Run: headless pygame with SDL's dummy video driver; simulated clock (each Clock.tick advances the game by its frame time, no real sleeping); random seed 0; keys injected as events and as key.get_pressed() state; no mouse input; restart key R tapped at the start of phases 3 and 4.
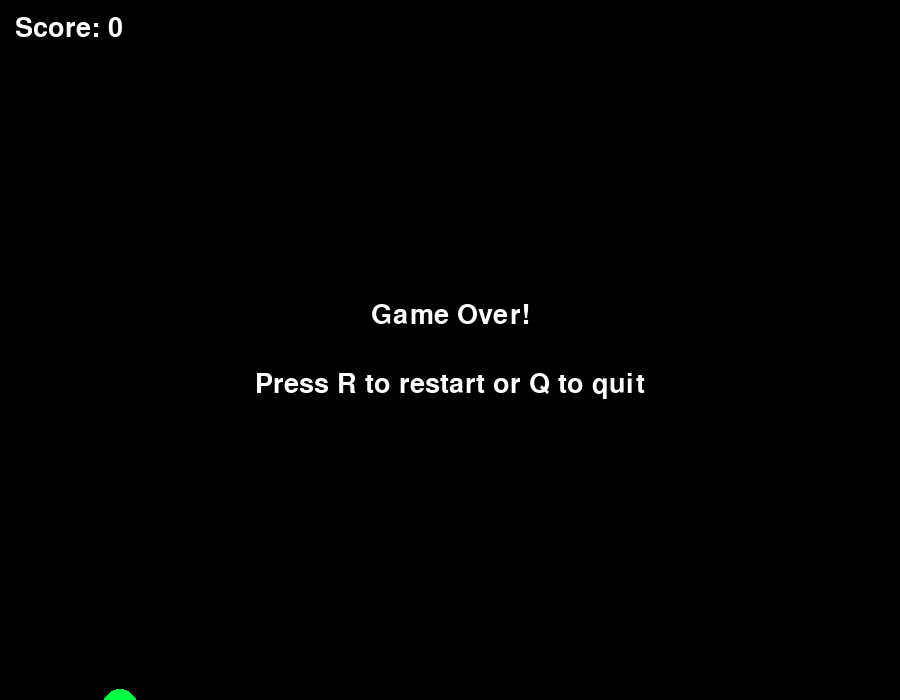
Frame 1 of 4 · flips 1–60 · no input
Frame 2 of 4 · flips 61–180 · tapped SPACE, RETURN · held RIGHT (→), D · screen unchanged from frame 1, image omitted
Frame 3 of 4 · flips 181–300 · tapped R · held DOWN (↓), S · screen unchanged from frame 2, image omitted
Frame 4 of 4 · flips 301–420 · tapped R · held LEFT (←), A, UP (↑), W · screen unchanged from frame 3, image omitted

The pygame program that drew these frames:

"""
Flappy Bird - Navigate a bird through obstacles by controlling its flight.
Press spacebar to make the bird flap its wings and rise. Gravity pulls it down constantly.
Pass through gaps in pipes to score points. Game ends if you hit a pipe or boundary.
"""

import pygame
import random
import sys

# Initialize
pygame.init()

# Constants
SCREEN_WIDTH = 900
SCREEN_HEIGHT = 700
BIRD_RADIUS = 18
PIPE_WIDTH = 90
PIPE_GAP = 220
PIPE_SPEED = 4
GRAVITY = 0.6
FLAP_POWER = -9
BLACK = (0, 0, 0)
GREEN = (0, 255, 65)
WHITE = (255, 255, 255)


class Bird:
    def __init__(self):
        self.x = 120
        self.y = SCREEN_HEIGHT // 2
        self.velocity = 0

    def flap(self):
        self.velocity = FLAP_POWER

    def advance(self):
        self.velocity += GRAVITY
        self.y += self.velocity

    def draw(self, screen):
        pygame.draw.circle(screen, GREEN, (int(self.x), int(self.y)), BIRD_RADIUS)

    def bounds(self):
        return pygame.Rect(
            self.x - BIRD_RADIUS, self.y - BIRD_RADIUS, BIRD_RADIUS * 2, BIRD_RADIUS * 2
        )


class Pipe:
    def __init__(self, x_position):
        self.x = x_position
        self.gap_start = random.randint(150, SCREEN_HEIGHT - 150 - PIPE_GAP)
        self.has_passed = False

    def advance(self):
        self.x -= PIPE_SPEED

    def draw(self, screen):
        # Top pipe
        pygame.draw.rect(screen, GREEN, (self.x, 0, PIPE_WIDTH, self.gap_start))
        # Bottom pipe
        gap_end = self.gap_start + PIPE_GAP
        pygame.draw.rect(
            screen, GREEN, (self.x, gap_end, PIPE_WIDTH, SCREEN_HEIGHT - gap_end)
        )

    def collision_bounds(self):
        top_rect = pygame.Rect(self.x, 0, PIPE_WIDTH, self.gap_start)
        gap_end = self.gap_start + PIPE_GAP
        bottom_rect = pygame.Rect(self.x, gap_end, PIPE_WIDTH, SCREEN_HEIGHT - gap_end)
        return [top_rect, bottom_rect]

    def is_past_screen(self):
        return self.x + PIPE_WIDTH < 0


class FlappyGame:
    def __init__(self):
        self.screen = pygame.display.set_mode((SCREEN_WIDTH, SCREEN_HEIGHT))
        pygame.display.set_caption("Flappy Bird")
        self.clock = pygame.time.Clock()
        self.font = pygame.font.Font(None, 40)
        self.initialize()

    def initialize(self):
        self.bird = Bird()
        self.pipe_list = []
        self.score = 0
        self.game_over = False
        self.spawn_timer = 0

    def process_events(self):
        for event in pygame.event.get():
            if event.type == pygame.QUIT:
                return False
            elif event.type == pygame.KEYDOWN:
                if self.game_over:
                    if event.key == pygame.K_r:
                        self.initialize()
                    elif event.key == pygame.K_q:
                        return False
                else:
                    if event.key == pygame.K_SPACE:
                        self.bird.flap()
        return True

    def update_game(self):
        if not self.game_over:
            self.bird.advance()

            # Spawn new pipes
            self.spawn_timer += 1
            if self.spawn_timer > 80:  # Faster spawning
                self.pipe_list.append(Pipe(SCREEN_WIDTH))
                self.spawn_timer = 0

            # Update all pipes
            for pipe in self.pipe_list[:]:
                pipe.advance()
                if pipe.is_past_screen():
                    self.pipe_list.remove(pipe)
                elif not pipe.has_passed and pipe.x + PIPE_WIDTH < self.bird.x:
                    pipe.has_passed = True
                    self.score += 1

            # Collision detection
            bird_bounds = self.bird.bounds()

            # Screen boundary check
            if self.bird.y <= 0 or self.bird.y >= SCREEN_HEIGHT:
                self.game_over = True

            # Pipe collision check
            for pipe in self.pipe_list:
                for rect in pipe.collision_bounds():
                    if bird_bounds.colliderect(rect):
                        self.game_over = True

    def draw_game(self):
        self.screen.fill(BLACK)

        # Draw entities
        self.bird.draw(self.screen)
        for pipe in self.pipe_list:
            pipe.draw(self.screen)

        # Draw score
        score_text = self.font.render(f"Score: {self.score}", True, WHITE)
        self.screen.blit(score_text, (15, 15))

        # Draw game over overlay
        if self.game_over:
            over_text = self.font.render("Game Over!", True, WHITE)
            instruction_text = self.font.render(
                "Press R to restart or Q to quit", True, WHITE
            )

            over_rect = over_text.get_rect(
                center=(SCREEN_WIDTH // 2, SCREEN_HEIGHT // 2 - 35)
            )
            instruction_rect = instruction_text.get_rect(
                center=(SCREEN_WIDTH // 2, SCREEN_HEIGHT // 2 + 35)
            )

            self.screen.blit(over_text, over_rect)
            self.screen.blit(instruction_text, instruction_rect)

        pygame.display.flip()

    def run(self):
        running = True
        while running:
            running = self.process_events()
            self.update_game()
            self.draw_game()
            self.clock.tick(60)

        pygame.quit()
        sys.exit()


if __name__ == "__main__":
    game = FlappyGame()
    game.run()
